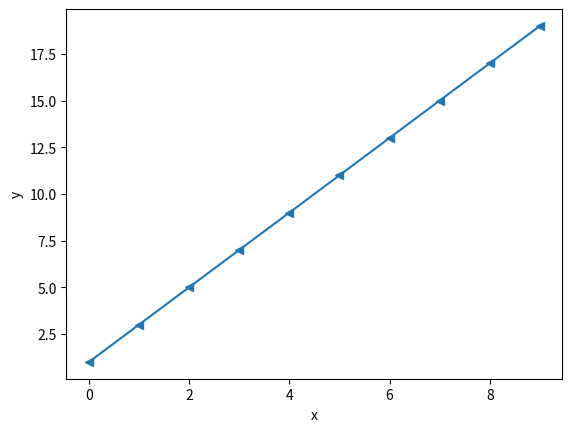
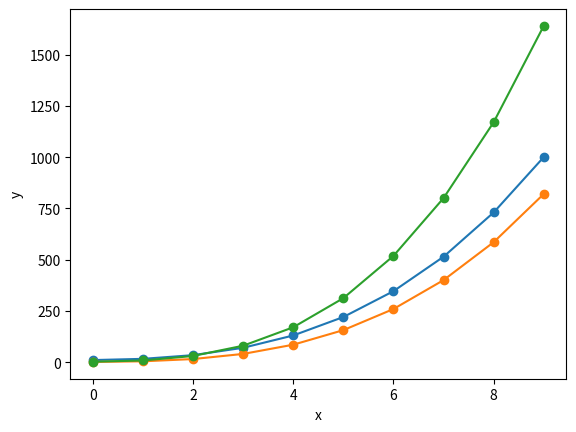

Source code (Python) for these figures, in order:
def my_favorite_animal(animal):
    print('My favorite animal is a/n',animal)

# What is the output of this function?
# How would you call this function to run it?

###ANSWER###
my_favorite_animal('cheetah')

def addition(num1,num2):
    return num1+num2

# What is the output of this function?
# How would you call this function to run it?
# How would you save the output to a variable?

###ANSWER###
result = addition(4,9)
print(result)

# Put your pseudocode and code here
import numpy as np


###ANSWER###
def slope_int(num_list=np.array([1,2,3]),m=1,b=0):
    return m*num_list+b

my_array = np.arange(0,10,1)

y_values = slope_int(my_array,m=2,b=1)
print(y_values)
x_values = my_array

import matplotlib.pyplot as plt
plt.plot(x_values,y_values,marker='<')
plt.xlabel('x')
plt.ylabel('y')

# put your code and pseudocode here



###ANSWER###
import matplotlib.pyplot as plt
%matplotlib inline

def my_cubic_equation(x,a,b,c,d):
    return a*x**3+b*x**2+c*x+d

y_values = my_cubic_equation(my_array,1,3,2,10)
print(y_values)

def my_equation_plotter(x_vals,y_vals,label):
    plt.plot(x_vals,y_vals,label=label,marker='o')
    plt.ylabel('y')
    plt.xlabel('x')


y2_values = my_cubic_equation(my_array,1,1,1,1)
y3_values = my_cubic_equation(my_array,2,2,2,2)

my_equation_plotter(x_values,y_values,label='line 1')
my_equation_plotter(x_values,y2_values,label='line 2')
my_equation_plotter(x_values,y3_values,label='line 3')

# Put your pseudocode and code here
random_distribution = np.random.wald(200,500,size=1000)


###ANSWER###

def my_math(x):
    sum_x = sum(x)
    median = np.median(x)
    mean = np.mean(x)
    return np.abs(median-mean)

my_math(random_distribution)
